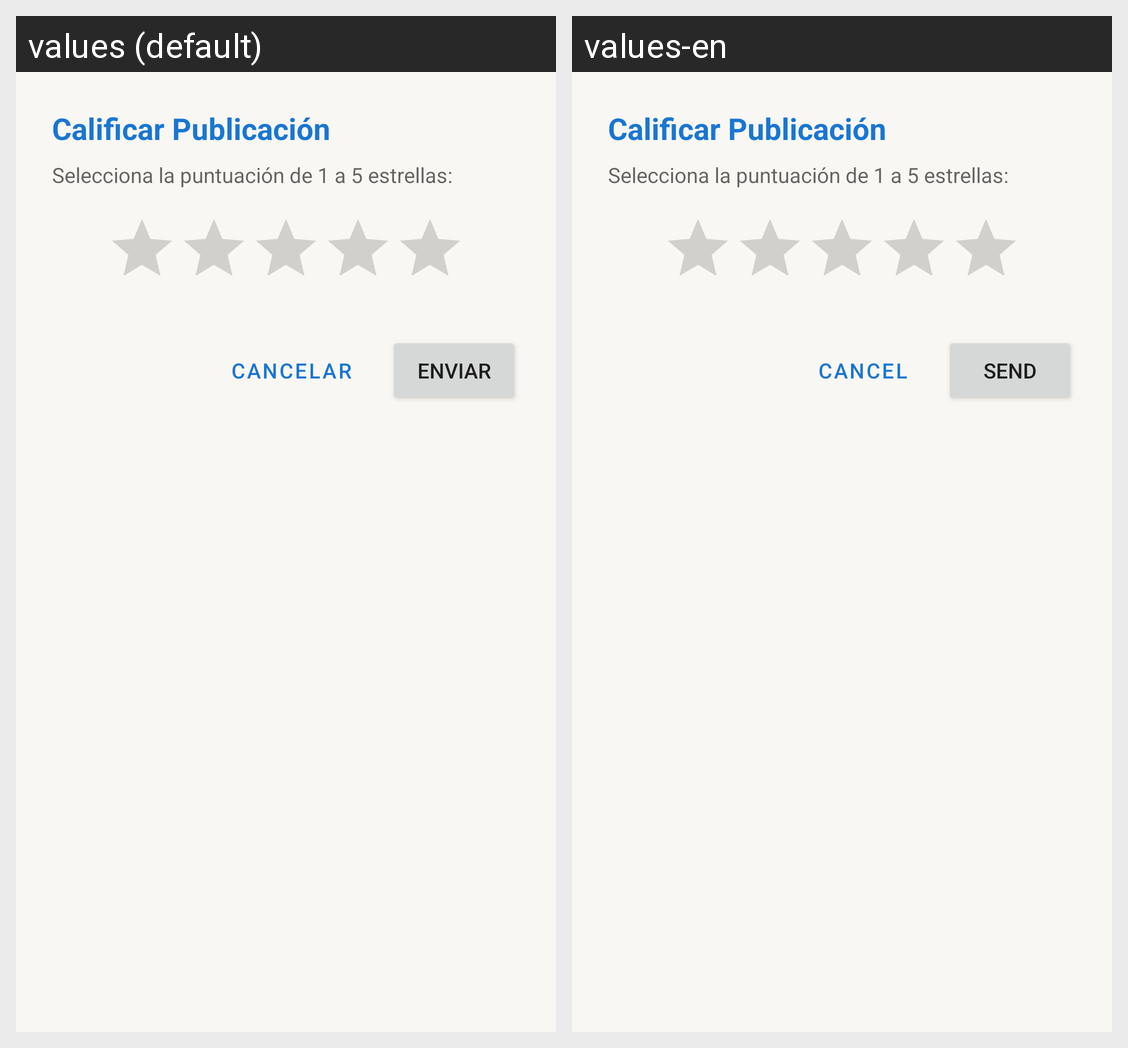

Locale-by-locale string values for the Android screen shown in this grid:
Android screen res/layout/dialog_crear_calificacion.xml rendered under 2 locales, left to right: values (default), values-en. Device: Nexus 5 (rendered at 1080×1920; each locale shown at half size, 540×960, under a caption strip naming it); theme Theme.ProyectoAppTeam.
Strings drawn on this screen, with the default value and each locale's value (text and hints the layout hard-codes, and strings that could not be matched under every locale, appear in the picture but are not listed):

cancelar1
  values: Cancelar
  values-en: Cancel

enviar
  values: Enviar
  values-en: Send
